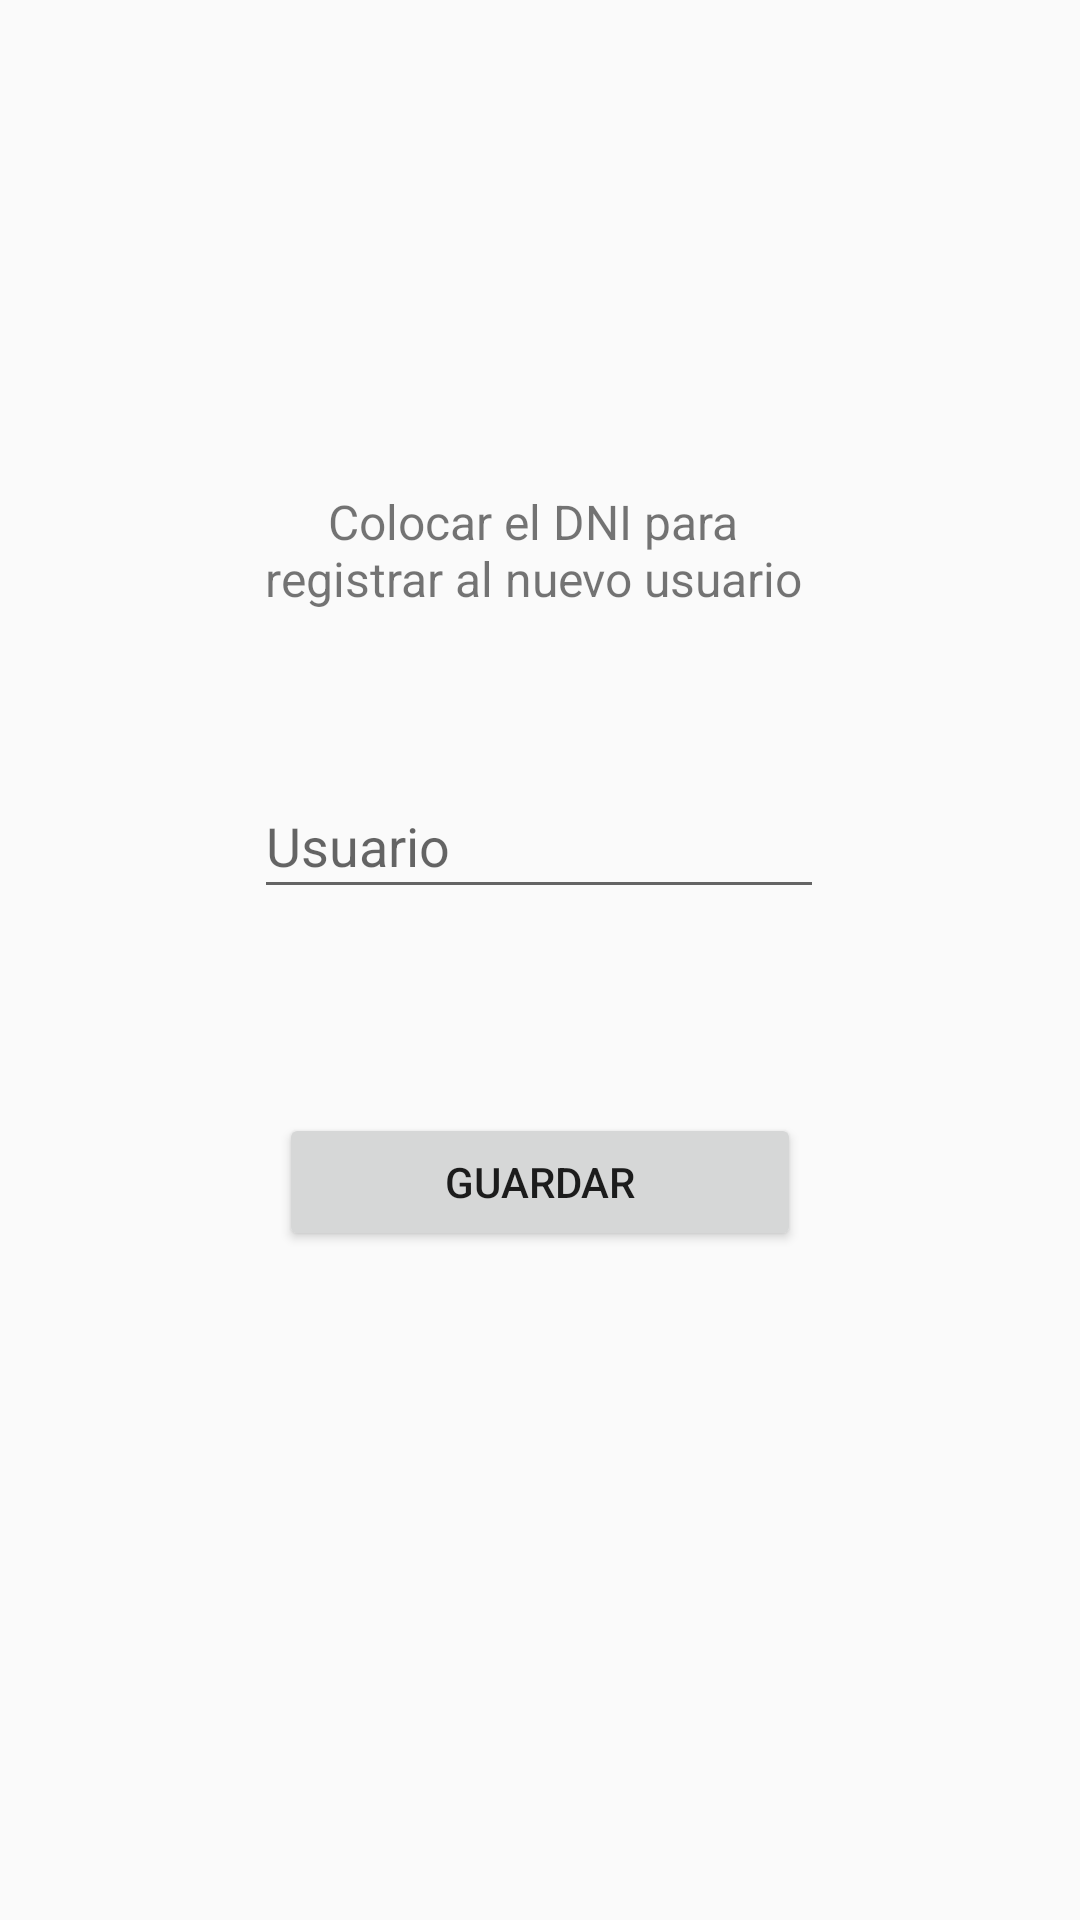

The Android layout XML behind this screen, and the referenced resources:
<!-- AndroidManifest.xml: application theme Theme.AppCompat.Light.NoActionBar -->
<!-- res/layout/activity_alta_usuarios.xml -->
<?xml version="1.0" encoding="utf-8"?>
<androidx.constraintlayout.widget.ConstraintLayout xmlns:android="http://schemas.android.com/apk/res/android"
    xmlns:app="http://schemas.android.com/apk/res-auto"
    xmlns:tools="http://schemas.android.com/tools"
    android:layout_width="match_parent"
    android:layout_height="match_parent"
    tools:context=".AltaUsuarios">

    <TextView
        android:id="@+id/tv_altausuario"
        android:layout_width="184dp"
        android:layout_height="59dp"
        android:layout_marginStart="111dp"
        android:layout_marginTop="163dp"
        android:layout_marginEnd="116dp"
        android:text="@string/tv_altausuario"
        android:textAlignment="center"
        android:textSize="16sp"
        app:layout_constraintEnd_toEndOf="parent"
        app:layout_constraintStart_toStartOf="parent"
        app:layout_constraintTop_toTopOf="parent" />

    <EditText
        android:id="@+id/et_usuario"
        android:layout_width="190dp"
        android:layout_height="45dp"
        android:layout_marginStart="8dp"
        android:layout_marginTop="36dp"
        android:layout_marginEnd="8dp"
        android:ems="10"
        android:hint="@string/et_usuario"
        android:inputType="number"
        app:layout_constraintEnd_toEndOf="parent"
        app:layout_constraintHorizontal_bias="0.497"
        app:layout_constraintStart_toStartOf="parent"
        app:layout_constraintTop_toBottomOf="@+id/tv_altausuario" />

    <Button
        android:id="@+id/bt_enviar"
        android:layout_width="174dp"
        android:layout_height="46dp"
        android:layout_marginStart="8dp"
        android:layout_marginTop="20dp"
        android:layout_marginEnd="8dp"
        android:layout_marginBottom="175dp"
        android:onClick="altaUsuario"
        android:text="@string/bt_guardar"
        app:layout_constraintBottom_toBottomOf="parent"
        app:layout_constraintEnd_toEndOf="parent"
        app:layout_constraintStart_toStartOf="parent"
        app:layout_constraintTop_toBottomOf="@+id/et_usuario" />
</androidx.constraintlayout.widget.ConstraintLayout>
<!-- resources referenced by this layout -->
<resources>
  <string name="bt_guardar">"Guardar"</string>
  <string name="et_usuario">"Usuario"</string>
  <string name="tv_altausuario">"Colocar el DNI para registrar al nuevo usuario"</string>
</resources>
